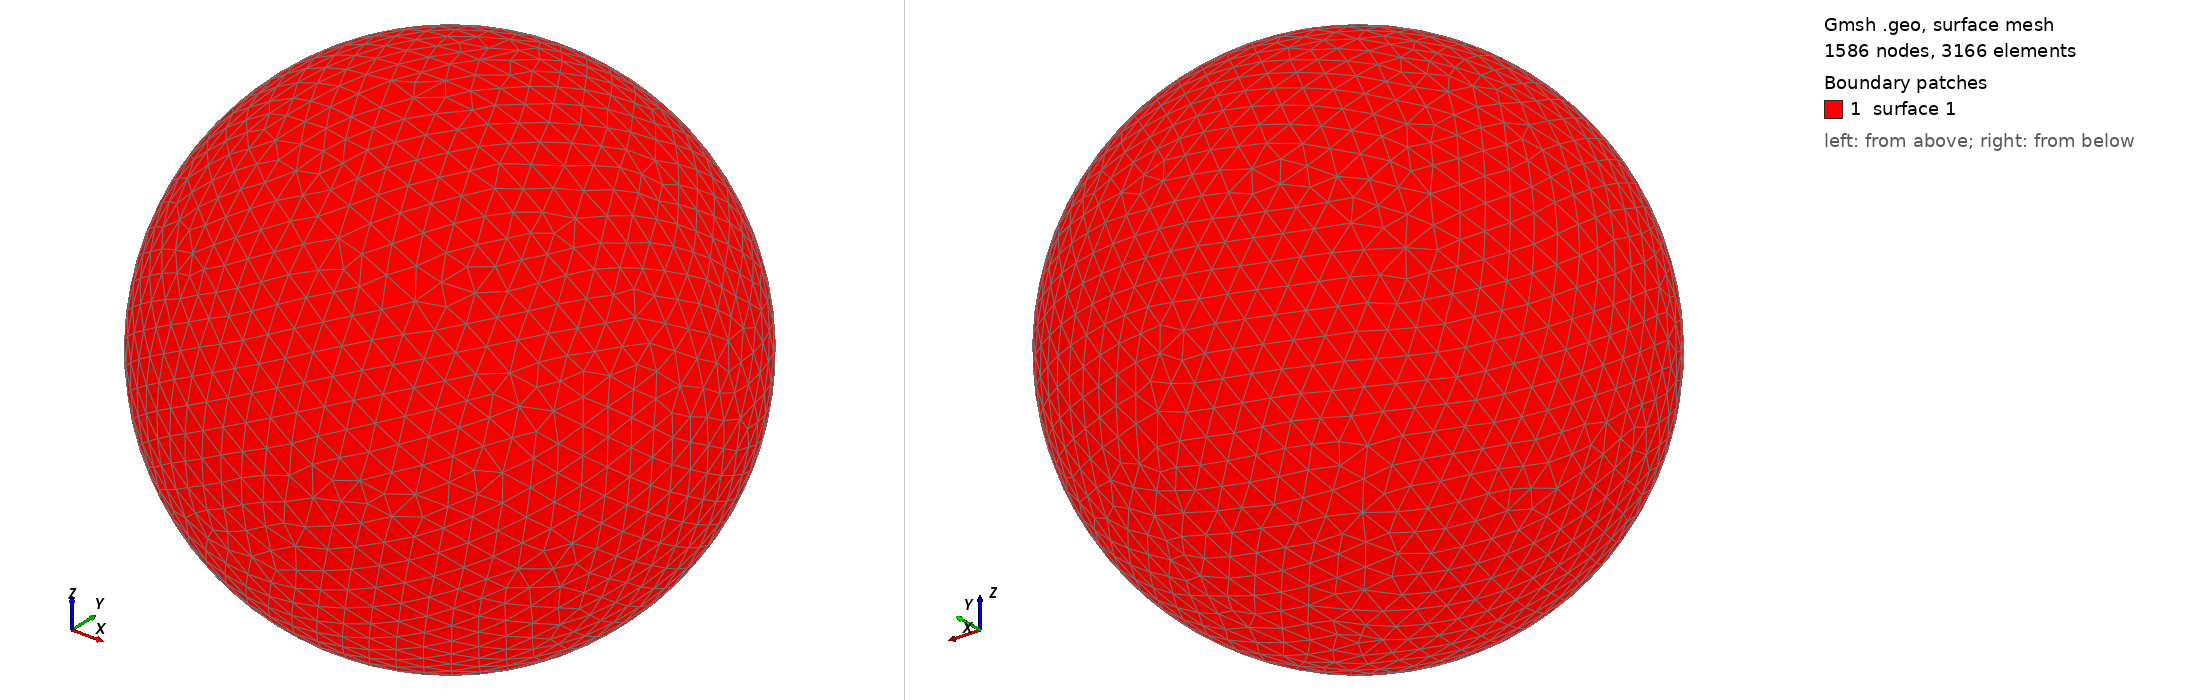

Gmsh geometry script, surface-meshed: 1586 nodes, 3166 surface elements. Boundary patches (legend numbers): 1 surface 1. Left view from above one corner, right view from below the opposite corner. The script declares no physical surfaces, so the legend lists its geometric surfaces. The drawing asked Gmsh for element sizes between 1% and 20% of the model's largest extent; the script's own settings can give other sizes.

=== shot1392.geo (drawn) ===
SetFactory("OpenCASCADE");
Point(1) = {0,0,0,0};
Sphere(1) = {0,0,0,0.04519000};
MeshSize{ PointsOf{ Surface{:}; } } = 0.004519000;
Mesh.ElementOrder=1;
Mesh.Format=39;
